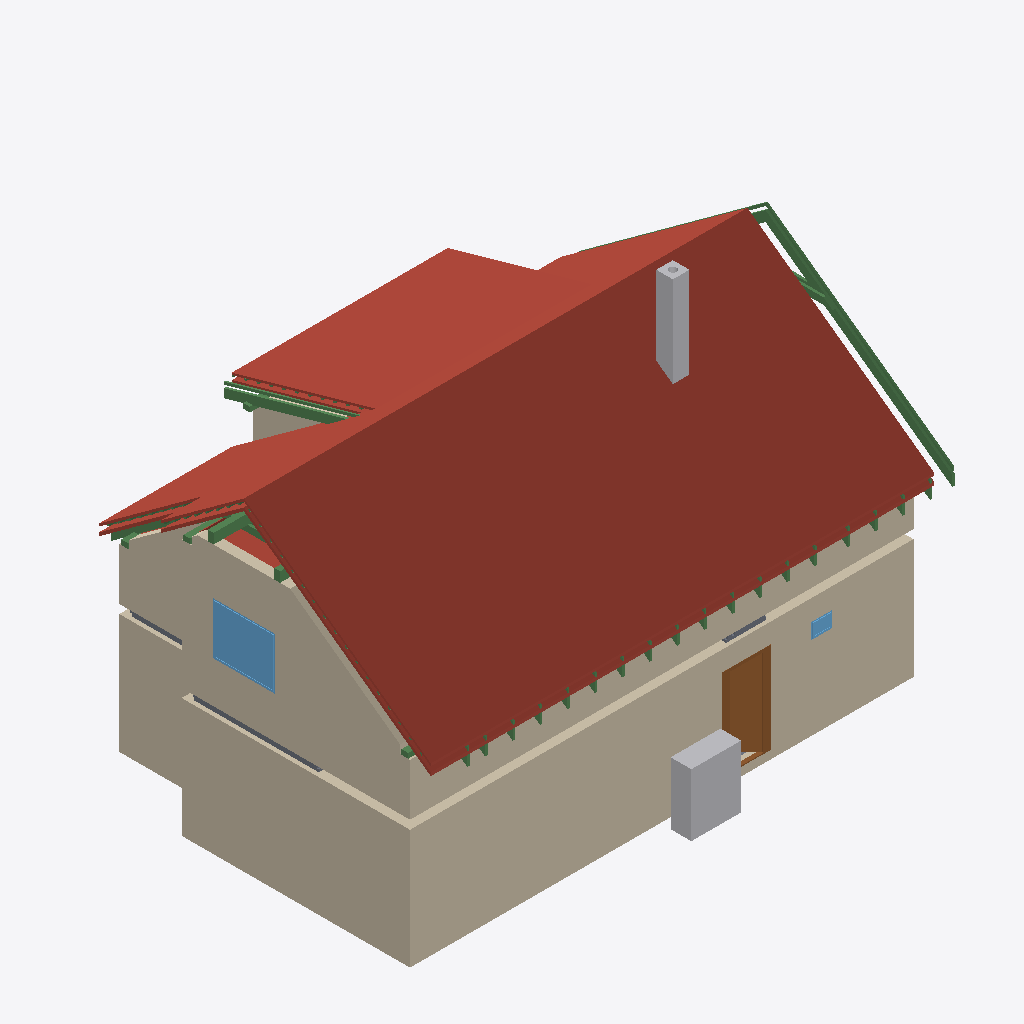
Isometric view of an IFC building model (IFC-SPF (STEP), schema IFC4, length unit metre), seen from the south-west, elements coloured by IFC class: 35 beams (green), 25 roofs (red-brown), 13 walls (beige), 3 slabs (grey), 2 other elements (light grey), 2 windows (light blue), 1 door (brown).
Extent 12.7 m × 9.2 m × 8.8 m (x, y, z). Storeys (12): Ground floor at 0.00 m; Upper floor at 3.08 m; Roof - -1: 40 mm thermal insulation at 3.08 m; Roof - -2: Vapour barrier at 3.08 m; Roof - -3: Gypsum plasterboard at 3.08 m; Roof - 0: Rafters at 3.08 m; Roof - 0a: Collar ties at 3.08 m; Roof - +1: Wood fiberboard at 3.08 m; Roof - +2: Underlay at 3.08 m; Roof - +3: Counter-battens at 3.08 m; Roof - +4: Tile battens at 3.08 m; Roof - +5: Tiles at 3.08 m. Elements (393): 265 IfcBeam, 72 IfcSlab, 21 IfcWall, 15 IfcFurniture, 7 IfcDoor, 6 IfcWindow, 3 IfcSanitaryTerminal, 3 IfcStair, 1 IfcChimney.

HEADER;
FILE_DESCRIPTION(('ViewDefinition[DesignTransferView]'),'2;1');
FILE_NAME('/dev/null','2026-09-01T21:10:35+02:00',(''),(''),'IfcOpenShell 0.8.5','IfcOpenShell 0.8.5','Nobody');
FILE_SCHEMA(('IFC4'));
ENDSEC;
DATA;
#1=IFCPROJECT('2i5cMD$Ef5dA5sbunHzPlT',$,'My house',$,$,$,$,(#10,#15),#5);
#19=IFCSITE('3SYwo0A5z50fD7eAw5xDMG',$,'Site',$,$,#27,$,$,$,$,$,$,$,$);
#20=IFCBUILDING('0WN$NlXUr3vweWfVFK4Z72',$,'My house',$,$,#32,$,$,$,$,$,$);
#33=IFCBUILDINGSTOREY('2CkxJHJ2T6aAIL0EJbJeII',$,'Ground floor',$,$,#39,$,$,$,0.0);
#40=IFCBUILDINGSTOREY('1Pm25Ts_H0_RyyfgaV4MGd',$,'Upper floor',$,$,#45,$,$,$,3.085);
#13006=IFCBUILDINGSTOREY('2RuigATAf8SQW2ZR2PUzPJ',$,'Roof - -1: 40 mm thermal insulation','Visibility container for Thermal insulation 40 mm','ROOF_LAYER',#13011,$,$,$,3.085);
#13012=IFCBUILDINGSTOREY('3sex0z5q96NgY8wU7BHLB8',$,'Roof - -2: Vapour barrier','Visibility container for Vapour barrier','ROOF_LAYER',#13017,$,$,$,3.085);
#13018=IFCBUILDINGSTOREY('2LGTX$Jyr9zwmRdJHDsgkm',$,'Roof - -3: Gypsum plasterboard','Visibility container for Gypsum plasterboard','ROOF_LAYER',#13023,$,$,$,3.085);
#13024=IFCBUILDINGSTOREY('1sWd45eQTCePvJNwv0yd1F',$,'Roof - 0: Rafters','Visibility container for Rafters','ROOF_LAYER',#13029,$,$,$,3.085);
#13030=IFCBUILDINGSTOREY('1qlnaVmWnByR3zowCLYWc4',$,'Roof - 0a: Collar ties','Visibility container for Collar ties','ROOF_LAYER',#13035,$,$,$,3.085);
#13036=IFCBUILDINGSTOREY('2bm7Gam8jF3epgm$kYr99s',$,'Roof - +1: Wood fiberboard','Visibility container for Wood fiberboard','ROOF_LAYER',#13041,$,$,$,3.085);
#13042=IFCBUILDINGSTOREY('0PO$PCoanDMOo1UmNj8pWN',$,'Roof - +2: Underlay','Visibility container for Roofing underlay','ROOF_LAYER',#13047,$,$,$,3.085);
#13048=IFCBUILDINGSTOREY('0Qe6U7ZC19pPJM2USQaSqG',$,'Roof - +3: Counter-battens','Visibility container for Counter-battens','ROOF_LAYER',#13053,$,$,$,3.085);
#13054=IFCBUILDINGSTOREY('3gVRWxBbz6yOdmGUEGuX2G',$,'Roof - +4: Tile battens','Visibility container for Tile battens','ROOF_LAYER',#13059,$,$,$,3.085);
#13060=IFCBUILDINGSTOREY('3tN4gUxln3NgjWIigzUgcT',$,'Roof - +5: Tiles','Visibility container for Roof tiles','ROOF_LAYER',#13065,$,$,$,3.085);
#14119=IFCSLAB('3yRFporTT8QejKZYbvbI8u',$,'Street segment 2 roof tiles',$,$,#14163,#14149,$,.ROOF.);
#98=IFCWALL('1TXvIOi790T8m5CDpe3cjl',$,'Wall 1',$,$,#108,#119,$,$);
#13765=IFCSLAB('2EHV7Panz0dQ1eynqfpSIN',$,'Street segment 1 roof tiles',$,$,#13809,#13795,$,.ROOF.);
#14473=IFCSLAB('3t0JoMU0f8N87dpP8cE_re',$,'Street segment 3 roof tiles',$,$,#14517,#14503,$,.ROOF.);
#174=IFCWALL('29I6fV8j1EQPBqpgtensyp',$,'Wall 4',$,$,#183,#194,$,$);
#11789=IFCWALL('0SmfMvMXL4petz1du4GH8l',$,'Wall 4',$,$,#11798,#11833,$,$);
#15670=IFCSLAB('3hYCqW3cPAph6g56T8JLh3',$,'Dormer segment 2 roof tiles',$,$,#15714,#15700,$,.ROOF.);
#13405=IFCSLAB('29qoryOTP5FBbaURnb4pAf',$,'Street segment 0 roof tiles',$,$,#13455,#13435,$,.ROOF.);
#11739=IFCWALL('0QzNPhFKv9N8DLarzC$Dao',$,'Wall 2',$,$,#11748,#11759,$,$);
#224=IFCWALL('1pm5EIMpb46P6k1_4pFr31',$,'Wall 6',$,$,#233,#244,$,$);
#15181=IFCSLAB('2XrRYBkJTEVfOWXcpjspH2',$,'Garden segment 1 roof tiles',$,$,#15225,#15211,$,.ROOF.);
#1452=IFCFURNITURE('3AkkdYp7L0AeREKI_o8ZVp',$,'TČ',$,'TČ',#1457,#1464,$,.USERDEFINED.);
#11887=IFCWALL('0ENz8CmsT3qQJ9zHuKM0KR',$,'Wall 6',$,$,#11896,#11931,$,$);
#16024=IFCSLAB('3oSQXFYIDDbxRv_TFwYzvO',$,'Garden segment 3 roof tiles',$,$,#16068,#16054,$,.ROOF.);
#615=IFCDOOR('3B1zIGSN581v2s8nSZnKm4',$,'Door 1',$,$,#736,#625,$,2.175,0.9,.DOOR.,.SINGLE_SWING_RIGHT.,$);
#12866=IFCWINDOW('1wUSv5qFnEZQsyFkm5ZU3B',$,'Window 3',$,$,#12943,#12867,$,1.25,1.5,.WINDOW.,.SINGLE_PANEL.,$);
#2733=IFCCHIMNEY('14nl4zVm555gfPC47Djs1b',$,'Main chimney',$,$,#2738,#2753,$,.NOTDEFINED.);
#28491=IFCBEAM('22GZgXozL4zhY1Co9_MXSF',$,'Rafter 1',$,'RAFTER',#28537,#28522,$,.USERDEFINED.);
#15316=IFCSLAB('37Z1d8IhTCXeQxSUrfIWTK',$,'Garden segment 2 above dormer roof tiles',$,$,#15360,#15346,$,.ROOF.);
#11838=IFCWALL('09aoZraBP06AuFYYkh0Ccb',$,'Wall 5',$,$,#11847,#11882,$,$);
#24323=IFCBEAM('0ZcOyDZ$P2fx485NjSVZXi',$,'Rafter 1',$,'RAFTER',#24369,#24354,$,.USERDEFINED.);
#14827=IFCSLAB('0qc1jJPgv99xbZPxppwBdp',$,'Garden segment 0 roof tiles',$,$,#14871,#14857,$,.ROOF.);
#13354=IFCSLAB('1OMXAwIzH6HuuJQh7Q23PR',$,'Street segment 0 roofing underlay',$,$,#13404,#13384,$,.ROOF.);
#28538=IFCBEAM('1ZEgOLaQDEqBPhAcvHoJeL',$,'Street counter-batten 28',$,$,#28584,#28569,$,.BEAM.);
#14074=IFCSLAB('2hNmXDv2zALQwvTTkHzayI',$,'Street segment 2 roofing underlay',$,$,#14118,#14104,$,.ROOF.);
#11936=IFCWALL('2orB36$Mn6Iu6KXuWZJ0C5',$,'Wall 7',$,$,#11945,#11980,$,$);
#16069=IFCSLAB('1puXmZh9f5SgIkyKz$LtcK',$,'Flat ceiling segment 0 40 mm thermal insulation',$,$,#16127,#16113,$,.ROOF.);
#13303=IFCSLAB('1Xy$purjzCWRJnrt1jFBfU',$,'Street segment 0 wood fiberboard',$,$,#13353,#13333,$,.ROOF.);
#14029=IFCSLAB('131DFe_D13Z8i$G4u$LuM_',$,'Street segment 2 wood fiberboard',$,$,#14073,#14059,$,.ROOF.);
#13720=IFCSLAB('08zmE5MxLCnxto4IxcDJtf',$,'Street segment 1 roofing underlay',$,$,#13764,#13750,$,.ROOF.);
#12346=IFCBEAM('2PrWeBVxHDEfHq7Hhc9VYt',$,'Beam',$,$,#12351,#12360,$,.BEAM.);
#3350=IFCSLAB('2HiAc4K_16ZgrFhXKS_45b',$,'Ceiling 1 a',$,$,#3356,#3360,$,.FLOOR.);
#14428=IFCSLAB('0Fp766nOT2Wef71AVia4w7',$,'Street segment 3 roofing underlay',$,$,#14472,#14458,$,.ROOF.);
#15625=IFCSLAB('0$E1wxsevFVhicK3umAKLO',$,'Dormer segment 2 roofing underlay',$,$,#15669,#15655,$,.ROOF.);
#11764=IFCWALL('0f04JfSbfB4BRMdPSXpBCM',$,'Wall 3',$,$,#11773,#11784,$,$);
#24370=IFCBEAM('0kwCp1eEL8WPvJbI5hcXFx',$,'Dormer counter-batten 7',$,$,#24416,#24401,$,.BEAM.);
#13675=IFCSLAB('07gPUAAL532AQHxxvu0zpZ',$,'Street segment 1 wood fiberboard',$,$,#13719,#13705,$,.ROOF.);
#23149=IFCBEAM('1InhoSrQv2AfAgiXw553oS',$,'Rafter 1',$,'RAFTER',#23195,#23180,$,.USERDEFINED.);
#14383=IFCSLAB('2_SXR3HlXCfets_1lt5STM',$,'Street segment 3 wood fiberboard',$,$,#14427,#14413,$,.ROOF.);
#779=IFCWINDOW('2T$Nq6aE50a9XBPK4lzFcj',$,'Window 1',$,$,#856,#780,$,0.375,0.5,.WINDOW.,.SINGLE_PANEL.,$);
#14782=IFCSLAB('3YI1jNNL98IAXuUCGrVxdv',$,'Garden segment 0 roofing underlay',$,$,#14826,#14812,$,.ROOF.);
#15136=IFCSLAB('3k_80GOP9BmPKewGf0Sy_g',$,'Garden segment 1 roofing underlay',$,$,#15180,#15166,$,.ROOF.);
#11714=IFCWALL('2$UZSnaM5AGfZKK0I6xuR2',$,'Wall 1',$,$,#11723,#11734,$,$);
#14737=IFCSLAB('24O3snUoP1BRlaeHZ41E8V',$,'Garden segment 0 wood fiberboard',$,$,#14781,#14767,$,.ROOF.);
#28409=IFCBEAM('3k$85oTibB6welB9YmlQZq',$,'Collar tie 28 left',$,$,#28449,#28440,$,.BEAM.);
#4974=IFCSLAB('3Dk37yvIP1YxUQXBG0teXj',$,'Ceiling 1 b',$,$,#4979,#4983,$,.FLOOR.);
#15580=IFCSLAB('2ycz3rqJfAT9CC_myWyyGg',$,'Dormer segment 2 wood fiberboard',$,$,#15624,#15610,$,.ROOF.);
#15091=IFCSLAB('3rHO_EjATENA8Uw02s21yb',$,'Garden segment 1 wood fiberboard',$,$,#15135,#15121,$,.ROOF.);
#8550=IFCSLAB('1M_AxHtLP3cfzlxIBzN1un',$,'Ceiling 2 b',$,$,#8555,#8559,$,.FLOOR.);
#12422=IFCBEAM('0S9xiO3894TQDPp0kmPDGl',$,'Beam',$,$,#12427,#12436,$,.BEAM.);
#28632=IFCBEAM('3Pn52HBvr0gPJurny6xUNo',$,'Garden counter-batten 28',$,$,#28678,#28663,$,.BEAM.);
#12325=IFCBEAM('0pEWNuKeTF4gSYrWjxgmkW',$,'Beam',$,$,#12330,#12339,$,.BEAM.);
#22700=IFCBEAM('1lUD7t3frFnvKayyh788Qq',$,'Collar tie 1 left',$,$,#22741,#22731,$,.BEAM.);
#28585=IFCBEAM('04nhtp6tP4Lf7liN_SzaFp',$,'Rafter 1',$,'RAFTER',#28631,#28616,$,.USERDEFINED.);
#12384=IFCBEAM('1O$lkIEhP18BinOrDnNclE',$,'Beam',$,$,#12389,#12398,$,.BEAM.);
#12365=IFCBEAM('1LBopTQwPEEwG28$ouPyz5',$,'Beam',$,$,#12370,#12379,$,.BEAM.);
#12441=IFCBEAM('2TdMqx8PXFA812xjPgKfbn',$,'Beam',$,$,#12446,#12455,$,.BEAM.);
#28450=IFCBEAM('2nrB6EUGf8AxYMIF33p6q6',$,'Collar tie 28 right',$,$,#28490,#28481,$,.BEAM.);
#23055=IFCBEAM('1zG$VuCc92CPp3Fn1h7ZBx',$,'Rafter 1',$,'RAFTER',#23101,#23086,$,.USERDEFINED.);
#25227=IFCBEAM('0qFSQNBjXCUhf9rRyGBS$$',$,'Rafter 1',$,'RAFTER',#25273,#25258,$,.USERDEFINED.);
#27681=IFCBEAM('24hJVIbz5FPO$lxKSTprSo',$,'Rafter 1',$,'RAFTER',#27727,#27712,$,.USERDEFINED.);
#24499=IFCBEAM('0UG74x$ZL7pRCkWSkteomp',$,'Rafter 1',$,'RAFTER',#24545,#24530,$,.USERDEFINED.);
#26777=IFCBEAM('096afEO$bDcgPg5guKJOmC',$,'Rafter 1',$,'RAFTER',#26823,#26808,$,.USERDEFINED.);
#22783=IFCBEAM('3ljEhD_1v8vfoIW6CquDjl',$,'Rafter 1',$,'RAFTER',#22830,#22814,$,.USERDEFINED.);
#26049=IFCBEAM('0fubsQuG9ENPH1fagSEsJu',$,'Rafter 1',$,'RAFTER',#26095,#26080,$,.USERDEFINED.);
#14518=IFCSLAB('3wFo2kpGP2eAP9qD95Q8Xk',$,'Garden segment 0 40 mm thermal insulation',$,$,#14590,#14576,$,.ROOF.);
#23865=IFCBEAM('2_7EmWX7L4F8mKkGQmQHVv',$,'Rafter 1',$,'RAFTER',#23911,#23896,$,.USERDEFINED.);
#25591=IFCBEAM('2ILh7H3LbCDxRLG05LSpd$',$,'Rafter 1',$,'RAFTER',#25637,#25622,$,.USERDEFINED.);
#27951=IFCBEAM('0IIAuNv7L5dh2viuUEvr0u',$,'Rafter 1',$,'RAFTER',#27997,#27982,$,.USERDEFINED.);
#23325=IFCBEAM('3qpUKoYMb0nvXKLY8ZF3rt',$,'Rafter 1',$,'RAFTER',#23371,#23356,$,.USERDEFINED.);
#24863=IFCBEAM('2P$4ptKynERf9vnKliAmD2',$,'Rafter 1',$,'RAFTER',#24909,#24894,$,.USERDEFINED.);
#26413=IFCBEAM('0zigGg5oH9$wnbgcfuEH1S',$,'Rafter 1',$,'RAFTER',#26459,#26444,$,.USERDEFINED.);
#27141=IFCBEAM('2aa0hHaDL81fkq$mNuP7jO',$,'Rafter 1',$,'RAFTER',#27187,#27172,$,.USERDEFINED.);
#27411=IFCBEAM('18tNaoRcv2Gw6z2TD67p5H',$,'Rafter 1',$,'RAFTER',#27457,#27442,$,.USERDEFINED.);
#24135=IFCBEAM('1nBrua0OXAbQNMi8txgRRc',$,'Rafter 1',$,'RAFTER',#24181,#24166,$,.USERDEFINED.);
#28221=IFCBEAM('124Gj4l0r8KxZCE44QFsOb',$,'Rafter 1',$,'RAFTER',#28267,#28252,$,.USERDEFINED.);
#23595=IFCBEAM('33ahdps2f41BHPT$57hLW_',$,'Rafter 1',$,'RAFTER',#23641,#23626,$,.USERDEFINED.);
#23196=IFCBEAM('3gv7xpOd5BxPv405kCLDbz',$,'Garden counter-batten 2',$,$,#23242,#23227,$,.BEAM.);
#124=IFCWALL('2nRZMajhXEYuQSa06tN7eI',$,'Wall 2',$,$,#133,#144,$,$);
#199=IFCWALL('3d3au_45HB4h8zEEwLHShL',$,'Wall 5',$,$,#389,#219,$,$);
#149=IFCWALL('3B8$H17yP5au8EtfcVc$2Q',$,'Wall 3',$,$,#158,#169,$,$);
ENDSEC;
